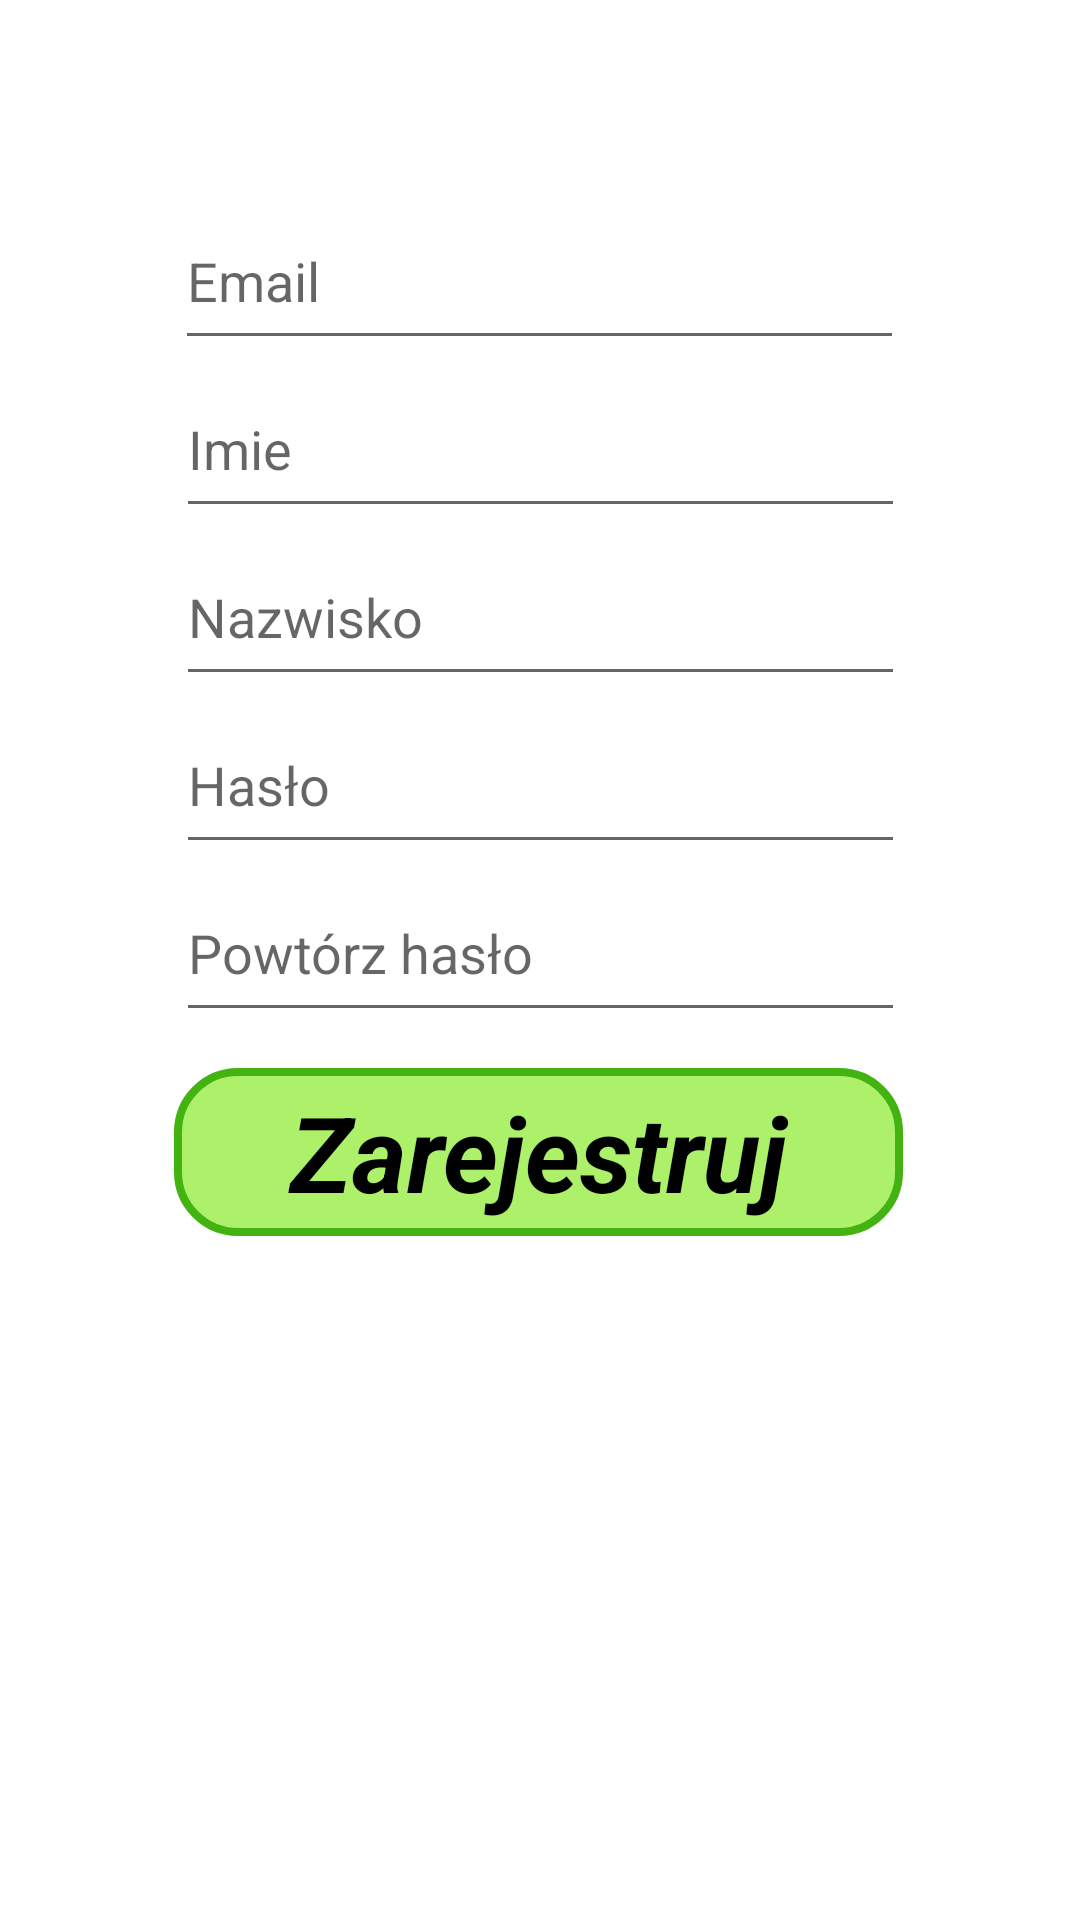

This screen was rendered from an Android layout file. Write that file and the resources it references.
<!-- AndroidManifest.xml: application theme Theme.TerminarzG -->
<!-- res/layout/activity_rejestracja.xml -->
<?xml version="1.0" encoding="utf-8"?>
<RelativeLayout xmlns:android="http://schemas.android.com/apk/res/android"
    xmlns:tools="http://schemas.android.com/tools"
    android:layout_width="match_parent"
    android:layout_height="match_parent"
    xmlns:app="http://schemas.android.com/apk/res-auto">
    <ScrollView
        android:layout_width="match_parent"
        android:layout_height="match_parent"
        android:layout_alignParentTop="true"
        android:layout_alignParentBottom="true"
        android:layout_alignParentStart="true"
        android:layout_centerHorizontal="true"
        android:layout_alignParentEnd="true"
        android:scrollbars="none">

    <androidx.constraintlayout.widget.ConstraintLayout
        android:layout_width="match_parent"
        android:layout_height="wrap_content">


    <EditText
        android:id="@+id/email"
        android:hint="Email"
        android:ems="10"
        android:layout_width="243dp"
        android:layout_height="56dp"
        android:layout_marginStart="8dp"
        android:layout_marginTop="64dp"
        android:layout_marginEnd="8dp"
        android:inputType="textPersonName"
        app:layout_constraintEnd_toEndOf="parent"
        app:layout_constraintHorizontal_bias="0.498"
        app:layout_constraintStart_toStartOf="parent"
        app:layout_constraintTop_toTopOf="parent" />

    <EditText
        android:id="@+id/imie"
        android:hint="Imie"
        android:ems="10"
        android:inputType="textPersonName"
        android:layout_width="243dp"
        android:layout_height="56dp"
        android:digits="abcdefghijklmnopqrstuvwxyzABCDEFGHIJKLMNOPQRSTUVWXYZ"
        app:layout_constraintEnd_toEndOf="parent"
        app:layout_constraintStart_toStartOf="parent"
        app:layout_constraintTop_toBottomOf="@+id/email" />

    <EditText
        android:id="@+id/nazwisko"
        android:hint="Nazwisko"
        android:ems="10"
        android:inputType="textPersonName"
        android:layout_width="243dp"
        android:layout_height="56dp"
        android:digits="abcdefghijklmnopqrstuvwxyzABCDEFGHIJKLMNOPQRSTUVWXYZ"
        app:layout_constraintEnd_toEndOf="parent"
        app:layout_constraintStart_toStartOf="parent"
        app:layout_constraintTop_toBottomOf="@+id/imie" />

    <EditText
        android:id="@+id/haslo1"
        android:hint="Hasło"
        android:ems="10"
        android:inputType="textPassword"
        android:layout_width="243dp"
        android:layout_height="56dp"
        app:layout_constraintEnd_toEndOf="parent"
        app:layout_constraintStart_toStartOf="parent"
        app:layout_constraintTop_toBottomOf="@+id/nazwisko" />

    <EditText
        android:id="@+id/haslo2"
        android:hint="Powtórz hasło"
        android:ems="10"
        android:inputType="textPassword"
        android:layout_width="243dp"
        android:layout_height="56dp"
        app:layout_constraintEnd_toEndOf="parent"
        app:layout_constraintStart_toStartOf="parent"
        app:layout_constraintTop_toBottomOf="@+id/haslo1" />

    <TextView
        android:id="@+id/zare"
        android:layout_width="243dp"
        android:layout_height="56dp"
        android:layout_marginTop="12dp"
        android:text="Zarejestruj"
        android:background="@drawable/bg_textview"
        android:textColor="@color/black"
        android:textSize="35dp"
        android:textStyle="bold|italic"
        android:gravity="center"
        app:layout_constraintEnd_toEndOf="parent"
        app:layout_constraintHorizontal_bias="0.497"
        app:layout_constraintStart_toStartOf="parent"
        app:layout_constraintTop_toBottomOf="@+id/haslo2"
        />


</androidx.constraintlayout.widget.ConstraintLayout>
    </ScrollView>
</RelativeLayout>
<!-- resources referenced by this layout -->
<resources>
  <!-- drawable bg_textview (drawable) -->
  <?xml version="1.0" encoding="utf-8"?>
  <shape xmlns:android="http://schemas.android.com/apk/res/android"
      android:shape="rectangle" >
  
      <stroke
          android:width="8px"
          android:color="#42B311"
          />
      <solid
          android:color="#ADF16B"
          />
      <corners
          android:radius="20dp"
          />
  </shape>
  <style name="Theme.TerminarzG" parent="Theme.MaterialComponents.DayNight.DarkActionBar">
          
          <item name="colorPrimary">#5CEC1E</item>
          <item name="colorPrimaryVariant">#42B311</item>
          <item name="colorOnPrimary">@color/white</item>
          
          <item name="colorSecondary">#5CEC1E</item>
          <item name="colorSecondaryVariant">#42B311</item>
          <item name="colorOnSecondary">@color/black</item>
          
          <item name="android:statusBarColor" tools:targetApi="l">?attr/colorPrimaryVariant</item>
          
      </style>
  <!-- not gathered from this repository: default colours our renderer supplied (Android Studio template values) -->
  <color name="black">#FF000000</color>
  <color name="white">#FFFFFFFF</color>
</resources>
